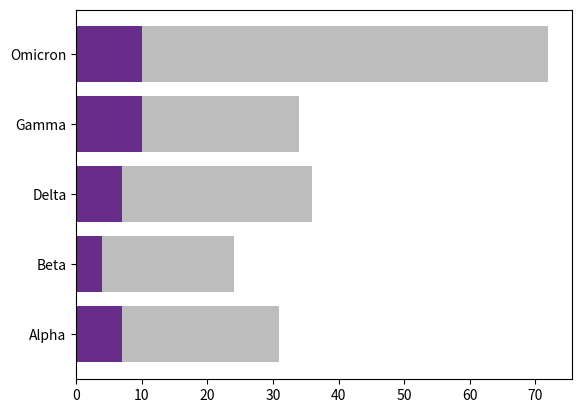

Write the Python code that produced this figure.
from matplotlib import pyplot as plt
import matplotlib
import json

matplotlib.rcParams["pdf.fonttype"] = 42
matplotlib.rcParams["ps.fonttype"] = 42

data = {
   "alpha" : {
        # ORF1a
        "nsp1" : 0,
        "nsp2" : 0,
        "nsp3" : 0,
        "nsp4" : 0,
        "nsp5" : 0,
        "nsp6" : 0,
        "nsp7" : 0,
        "nsp8" : 0,
        "nsp9" : 0,
        "nsp10" : 0,
        "nsp11" : 0,
        # ORF1b
        "nsp12" : 0,
        "nsp13" : 0,
        "nsp14" : 0,
        "nsp15" : 0,
        "nsp16" : 0,
        "S" : 0, 
        "ORF3a" : 0,
        "E" : 0,
        "M" : 0,
        "ORF6" : 0,
        "ORF7a" : 0,
        "ORF7b" : 0,
        "ORF8" : 0,
        "N" : 0,
        "ORF9b" : 0, 
        "ORF10" : 0
   },
   "beta" : {
        # ORF1a
        "nsp1" : 0,
        "nsp2" : 0,
        "nsp3" : 0,
        "nsp4" : 0,
        "nsp5" : 0,
        "nsp6" : 0,
        "nsp7" : 0,
        "nsp8" : 0,
        "nsp9" : 0,
        "nsp10" : 0,
        "nsp11" : 0,
        # ORF1b
        "nsp12" : 0,
        "nsp13" : 0,
        "nsp14" : 0,
        "nsp15" : 0,
        "nsp16" : 0,
        "S" : 0, 
        "ORF3a" : 0,
        "E" : 0,
        "M" : 0,
        "ORF6" : 0,
        "ORF7a" : 0,
        "ORF7b" : 0,
        "ORF8" : 0,
        "N" : 0,
        "ORF9b" : 0, 
        "ORF10" : 0
   },
   "delta" : {
        # ORF1a
        "nsp1" : 0,
        "nsp2" : 0,
        "nsp3" : 0,
        "nsp4" : 0,
        "nsp5" : 0,
        "nsp6" : 0,
        "nsp7" : 0,
        "nsp8" : 0,
        "nsp9" : 0,
        "nsp10" : 0,
        "nsp11" : 0,
        # ORF1b
        "nsp12" : 0,
        "nsp13" : 0,
        "nsp14" : 0,
        "nsp15" : 0,
        "nsp16" : 0,
        "S" : 0, 
        "ORF3a" : 0,
        "E" : 0,
        "M" : 0,
        "ORF6" : 0,
        "ORF7a" : 0,
        "ORF7b" : 0,
        "ORF8" : 0,
        "N" : 0,
        "ORF9b" : 0, 
        "ORF10" : 0
   },
   "gamma" : {
        # ORF1a
        "nsp1" : 0,
        "nsp2" : 0,
        "nsp3" : 0,
        "nsp4" : 0,
        "nsp5" : 0,
        "nsp6" : 0,
        "nsp7" : 0,
        "nsp8" : 0,
        "nsp9" : 0,
        "nsp10" : 0,
        "nsp11" : 0,
        # ORF1b
        "nsp12" : 0,
        "nsp13" : 0,
        "nsp14" : 0,
        "nsp15" : 0,
        "nsp16" : 0,
        "S" : 0, 
        "ORF3a" : 0,
        "E" : 0,
        "M" : 0,
        "ORF6" : 0,
        "ORF7a" : 0,
        "ORF7b" : 0,
        "ORF8" : 0,
        "N" : 0,
        "ORF9b" : 0, 
        "ORF10" : 0
   },
   "omicron" : {
        # ORF1a
        "nsp1" : 0,
        "nsp2" : 0,
        "nsp3" : 0,
        "nsp4" : 0,
        "nsp5" : 0,
        "nsp6" : 0,
        "nsp7" : 0,
        "nsp8" : 0,
        "nsp9" : 0,
        "nsp10" : 0,
        "nsp11" : 0,
        # ORF1b
        "nsp12" : 0,
        "nsp13" : 0,
        "nsp14" : 0,
        "nsp15" : 0,
        "nsp16" : 0,
        "S" : 0, 
        "ORF3a" : 0,
        "E" : 0,
        "M" : 0,
        "ORF6" : 0,
        "ORF7a" : 0,
        "ORF7b" : 0,
        "ORF8" : 0,
        "N" : 0,
        "ORF9b" : 0, 
        "ORF10" : 0
   }
}

variants = ["Alpha", "Beta", "Delta", "Gamma", "Omicron"]
synonymous = [7, 4, 7, 10, 10]
nonsynonymous = [24, 20, 29, 24, 62]

plt.barh(variants, synonymous, color="#682C8B")
plt.barh(variants, nonsynonymous, left=synonymous, color="#BEBDBE")

plt.show()